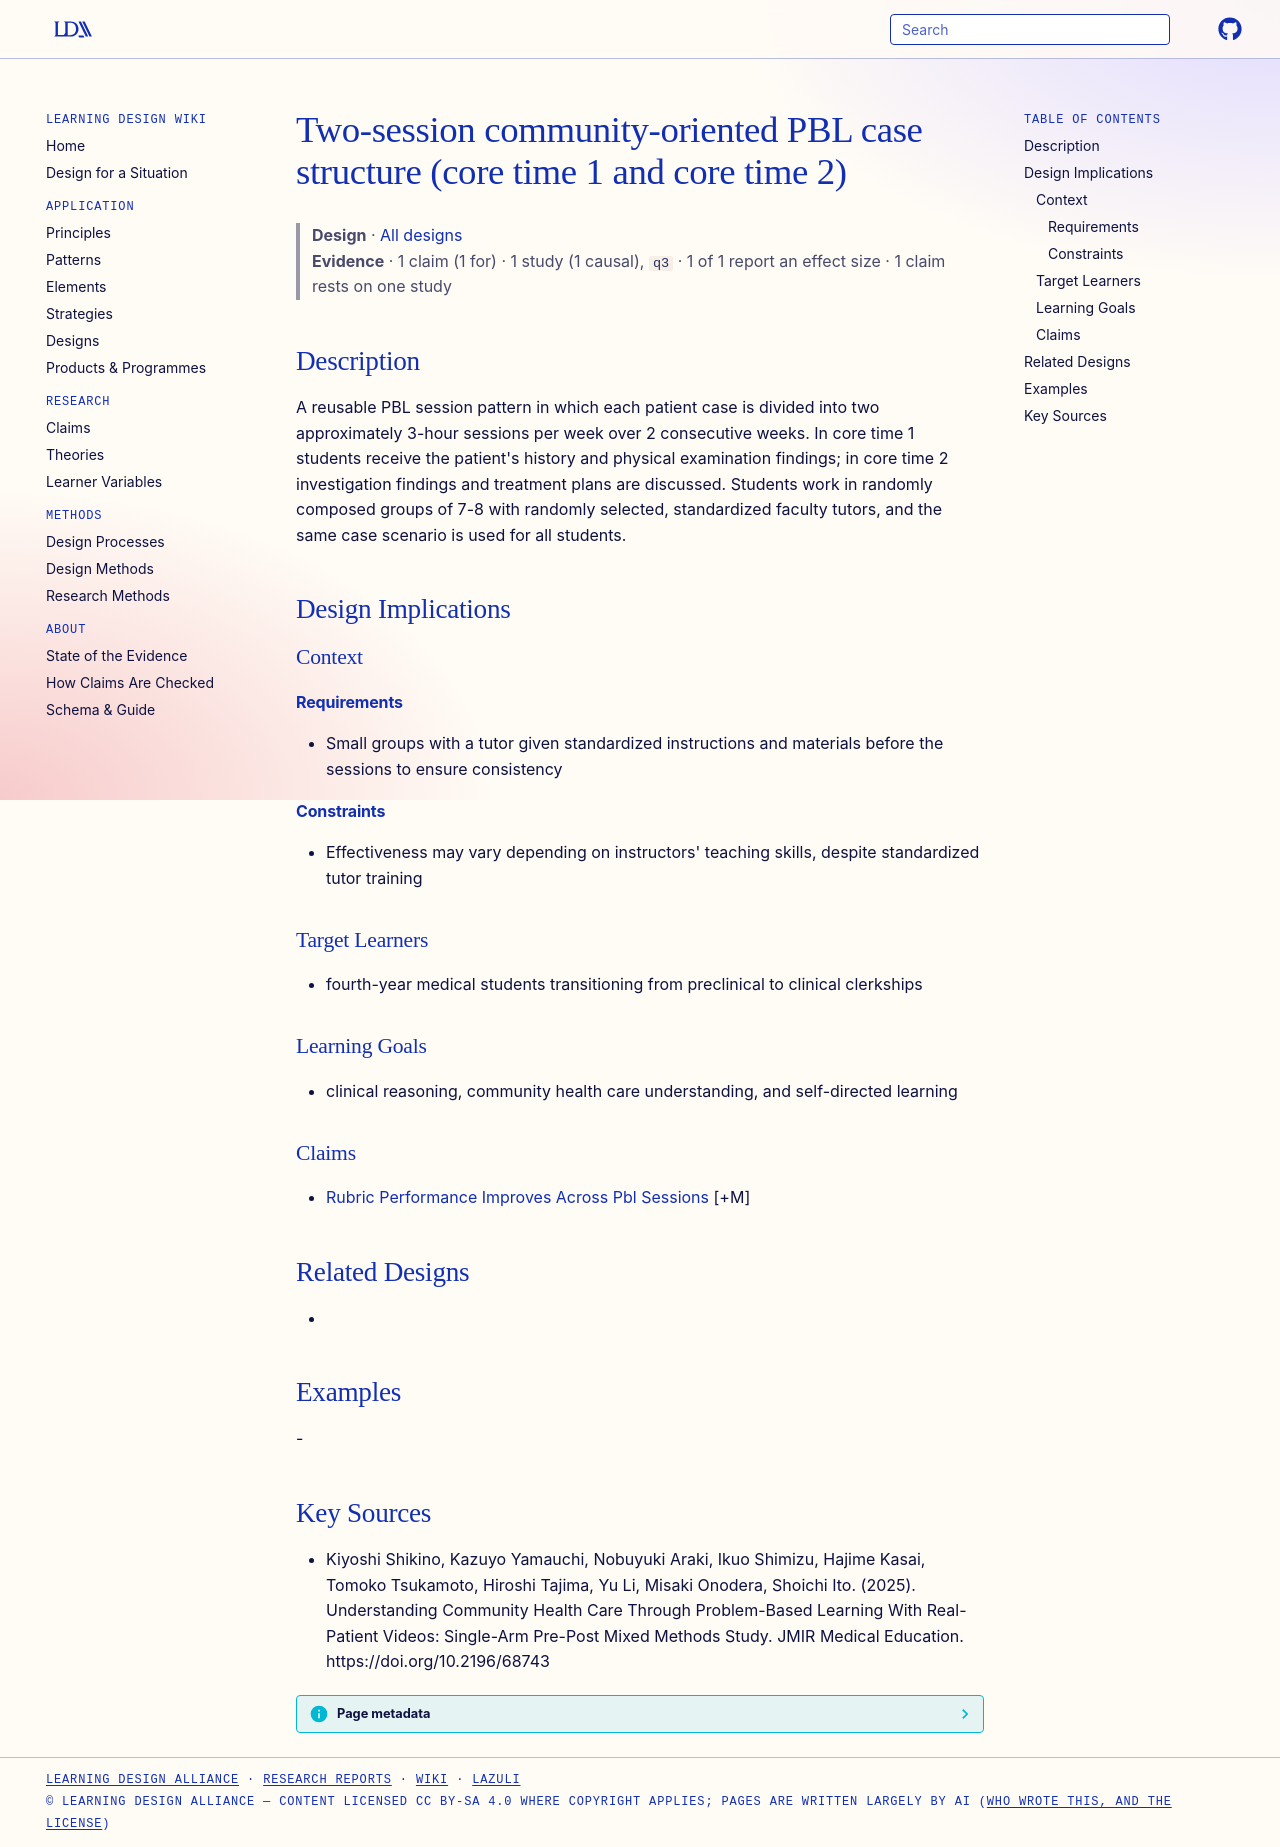

repository: Learning-Design-Alliance/learning-wiki · page: designs/two-session-community-pbl-case-structure/index.html · generator: mkdocs

---
type: design
id: two-session-community-pbl-case-structure
title: Two-session community-oriented PBL case structure (core time 1 and core time 2)
description: A reusable PBL session pattern in which each patient case is divided into two approximately 3-hour sessions per week over 2 consecutive weeks.
status: review
generated:
  by: "process:settle-candidates"
  at: 2026-11-07
sources:
  - id: kiyoshi-shikino-2025
    resource: "https://doi.org/10.2196/68743"
    title: "Kiyoshi Shikino, Kazuyo Yamauchi, Nobuyuki Araki, Ikuo Shimizu, Hajime Kasai, Tomoko Tsukamoto, Hiroshi Tajima, Yu Li, Misaki Onodera, Shoichi Ito. (2025). Understanding Community Health Care Through Problem-Based Learning With Real-Patient Videos: Single-Arm Pre-Post Mixed Methods Study. JMIR Medical Education. https://doi.org/10.2196/68743"
    author: Kiyoshi Shikino, Kazuyo Yamauchi, Nobuyuki Araki, Ikuo Shimizu, Hajime Kasai, Tomoko Tsukamoto, Hiroshi Tajima, Yu Li, Misaki Onodera, Shoichi Ito
---

# Two-session community-oriented PBL case structure (core time 1 and core time 2)

> **Design** · [All designs](index.md)
> **Evidence** · 1 claim (1 for) · 1 study (1 causal), `q3` · 1 of 1 report an effect size · 1 claim rests on one study

## Description
A reusable PBL session pattern in which each patient case is divided into two approximately 3-hour sessions per week over 2 consecutive weeks. In core time 1 students receive the patient's history and physical examination findings; in core time 2 investigation findings and treatment plans are discussed. Students work in randomly composed groups of 7-8 with randomly selected, standardized faculty tutors, and the same case scenario is used for all students.

## Design Implications

### Context
#### Requirements
- Small groups with a tutor given standardized instructions and materials before the sessions to ensure consistency
#### Constraints
- Effectiveness may vary depending on instructors' teaching skills, despite standardized tutor training

### Target Learners
- fourth-year medical students transitioning from preclinical to clinical clerkships

### Learning Goals
- clinical reasoning, community health care understanding, and self-directed learning

### Claims
- [Rubric Performance Improves Across Pbl Sessions](../claims/rubric-performance-improves-across-pbl-sessions.md) [+M]

## Related Designs
- 

## Examples
-

## Key Sources
- Kiyoshi Shikino, Kazuyo Yamauchi, Nobuyuki Araki, Ikuo Shimizu, Hajime Kasai, Tomoko Tsukamoto, Hiroshi Tajima, Yu Li, Misaki Onodera, Shoichi Ito. (2025). Understanding Community Health Care Through Problem-Based Learning With Real-Patient Videos: Single-Arm Pre-Post Mixed Methods Study. JMIR Medical Education. https://doi.org/10.2196/68743
